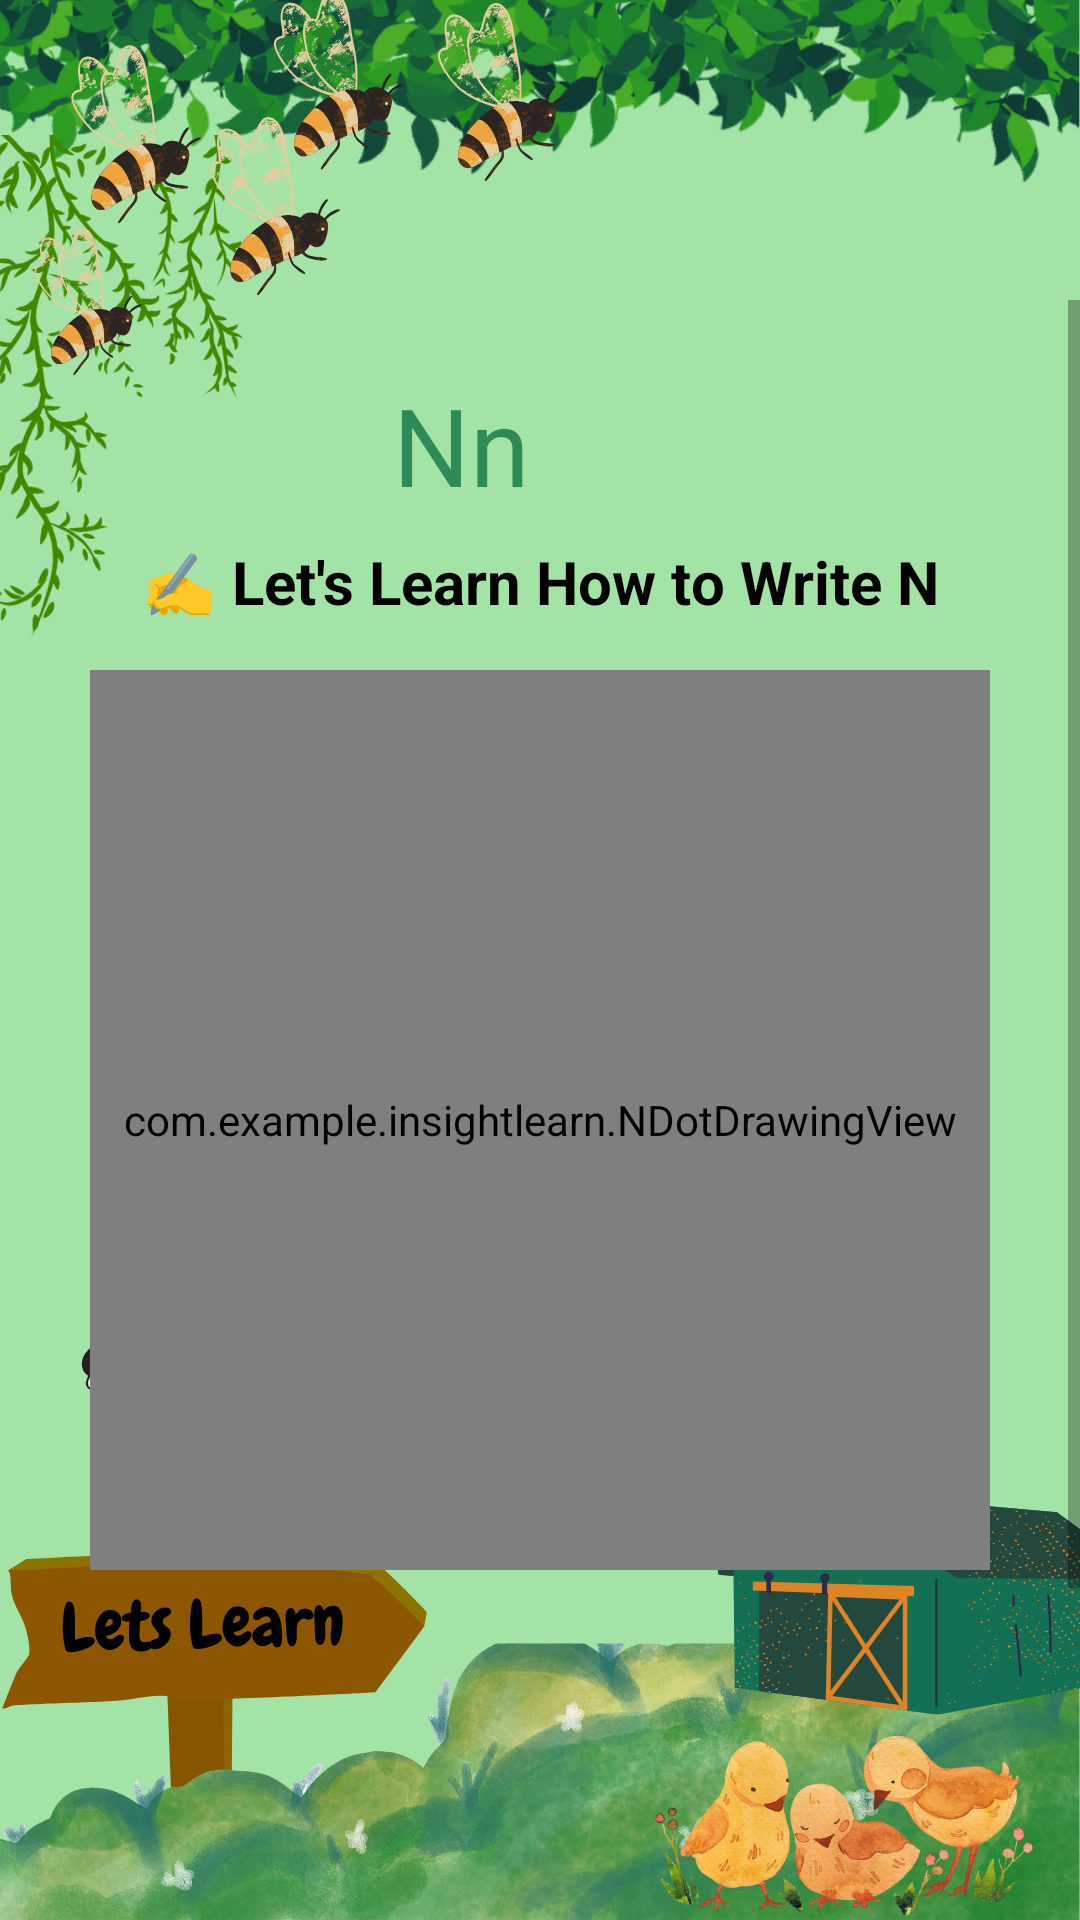

Layout XML and referenced resources for this Android screen:
<!-- AndroidManifest.xml: application theme AppTheme -->
<!-- res/layout/activity_letter_n_tracing.xml -->
<?xml version="1.0" encoding="utf-8"?>

<RelativeLayout xmlns:android="http://schemas.android.com/apk/res/android"
    android:layout_width="match_parent"
    android:layout_height="match_parent">

    
    <ImageView
        android:id="@+id/backgroundImage"
        android:layout_width="match_parent"
        android:layout_height="match_parent"
        android:scaleType="centerCrop"
        android:src="@drawable/letslearn" />

    
    <ScrollView
        android:layout_width="match_parent"
        android:layout_height="match_parent"
        android:fillViewport="true"
        android:paddingTop="100dp"
        android:paddingBottom="100dp">

        <LinearLayout
            android:layout_width="match_parent"
            android:layout_height="wrap_content"
            android:orientation="vertical"
            android:gravity="center_horizontal"
            android:padding="24dp"
            android:background="@android:color/transparent">

            
            <LinearLayout
                android:layout_width="wrap_content"
                android:layout_height="wrap_content"
                android:orientation="horizontal"
                android:gravity="center"
                android:layout_marginBottom="8dp">

                <TextView
                    android:layout_width="wrap_content"
                    android:layout_height="wrap_content"
                    android:text="Nn"
                    android:textSize="36sp"
                    android:textColor="#2E8B57"
                    android:layout_marginEnd="12dp" />

                <ImageView
                    android:layout_width="40dp"
                    android:layout_height="40dp"
                    android:src="@drawable/nest_icon"
                    android:contentDescription="Nest" />
            </LinearLayout>

            
            <TextView
                android:layout_width="wrap_content"
                android:layout_height="wrap_content"
                android:text="✍️ Let's Learn How to Write N"
                android:textSize="20sp"
                android:textStyle="bold"
                android:textColor="#000000"
                android:gravity="center"
                android:layout_marginBottom="16dp" />

            
            <com.example.insightlearn.NDotDrawingView
                android:id="@+id/drawingView"
                android:layout_width="300dp"
                android:layout_height="300dp"
                android:background="@drawable/tracing_board_bg"
                android:layout_marginBottom="16dp" />

            
            <TextView
                android:id="@+id/instructionText"
                android:layout_width="wrap_content"
                android:layout_height="wrap_content"
                android:text="Step 1: Trace the left vertical line of 'N'"
                android:textSize="18sp"
                android:textColor="#000000"
                android:layout_marginBottom="8dp" />

            
            <TextView
                android:id="@+id/successMessage"
                android:layout_width="wrap_content"
                android:layout_height="wrap_content"
                android:text="You did a great job!"
                android:textSize="20sp"
                android:textStyle="bold"
                android:textColor="#4CAF50"
                android:visibility="gone"
                android:layout_marginBottom="12dp" />

            
            <LinearLayout
                android:id="@+id/topButtonRow"
                android:layout_width="wrap_content"
                android:layout_height="wrap_content"
                android:orientation="horizontal"
                android:gravity="center"
                android:layout_marginBottom="12dp">

                <Button
                    android:id="@+id/resetButton"
                    android:layout_width="120dp"
                    android:layout_height="wrap_content"
                    android:text="Reset"
                    android:background="@drawable/rounded_pink_button"
                    android:textColor="#FFFFFF" />

                <Button
                    android:id="@+id/backButton"
                    android:layout_width="120dp"
                    android:layout_height="wrap_content"
                    android:text="Back"
                    android:layout_marginStart="16dp"
                    android:background="@drawable/rounded_orange_button"
                    android:textColor="#FFFFFF" />
            </LinearLayout>

            
            <Button
                android:id="@+id/nextButton"
                android:layout_width="160dp"
                android:layout_height="wrap_content"
                android:text="Next"
                android:background="@drawable/rounded_green_button"
                android:textColor="#FFFFFF"
                android:visibility="gone"
                android:layout_marginBottom="12dp" />
        </LinearLayout>
    </ScrollView>
</RelativeLayout>
<!-- resources referenced by this layout -->
<resources>
  <!-- drawable letslearn: png bitmap (drawable, 912172 bytes) -->
  <!-- drawable rounded_green_button (drawable) -->
  <?xml version="1.0" encoding="utf-8"?>
  
  <shape xmlns:android="http://schemas.android.com/apk/res/android"
      android:shape="rectangle">
  
      
      <solid android:color="#4CAF50"/> 
  
      
      <corners android:radius="16dp" />
  
      
      <stroke
          android:width="2dp"
          android:color="#388E3C" /> 
  </shape>
  <!-- drawable rounded_orange_button (drawable) -->
  <shape xmlns:android="http://schemas.android.com/apk/res/android"
      android:shape="rectangle">
      <solid android:color="#FFA07A" />
      <corners android:radius="30dp" />
  </shape>
  <!-- drawable rounded_pink_button (drawable) -->
  <shape xmlns:android="http://schemas.android.com/apk/res/android"
      android:shape="rectangle">
      <solid android:color="#FF69B4" />
      <corners android:radius="30dp" />
  </shape>
  <!-- drawable tracing_board_bg (drawable) -->
  <?xml version="1.0" encoding="utf-8"?>
  
  <layer-list xmlns:android="http://schemas.android.com/apk/res/android">
      <item>
          <shape android:shape="rectangle">
              <solid android:color="#FFFFFF" />
              <corners android:radius="16dp" />
              <stroke android:width="4dp" android:color="#FFB6C1" />
          </shape>
      </item>
  </layer-list>
  <style name="AppTheme" parent="Theme.AppCompat.Light.NoActionBar">
          <item name="colorButtonNormal">@null</item>
      </style>
</resources>
